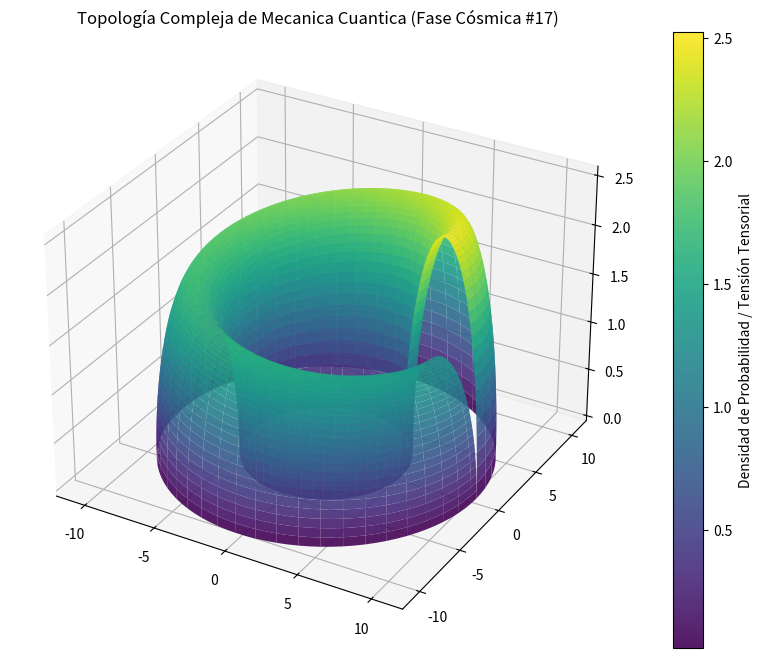

Generate this figure with matplotlib:
%matplotlib inline
# Simulación Cósmica: Mecanica Cuantica - Variante 17
import numpy as np
import matplotlib.pyplot as plt
from mpl_toolkits.mplot3d import Axes3D

# Parámetros Físicos Cuánticos/Relativistas
alpha = 7.955
beta = 2.585
gamma = 2.542

u = np.linspace(0, 2 * np.pi, 100)
v = np.linspace(0, np.pi, 100)
U, V = np.meshgrid(u, v)

# Topología Espacio-Temporal Avanzada (Fase Cósmica)
X = (alpha + beta * np.cos(V)) * np.cos(U)
Y = (alpha + beta * np.cos(V)) * np.sin(U)
Z = gamma * np.sin(V) * np.exp(-U/10)

fig = plt.figure(figsize=(12, 8))
ax = fig.add_subplot(111, projection='3d')
surf = ax.plot_surface(X, Y, Z, cmap='viridis', edgecolor='none', alpha=0.9)

fig.colorbar(surf, ax=ax, label='Densidad de Probabilidad / Tensión Tensorial')
plt.title(r'Topología Compleja de Mecanica Cuantica (Fase Cósmica #17)')
plt.show()
